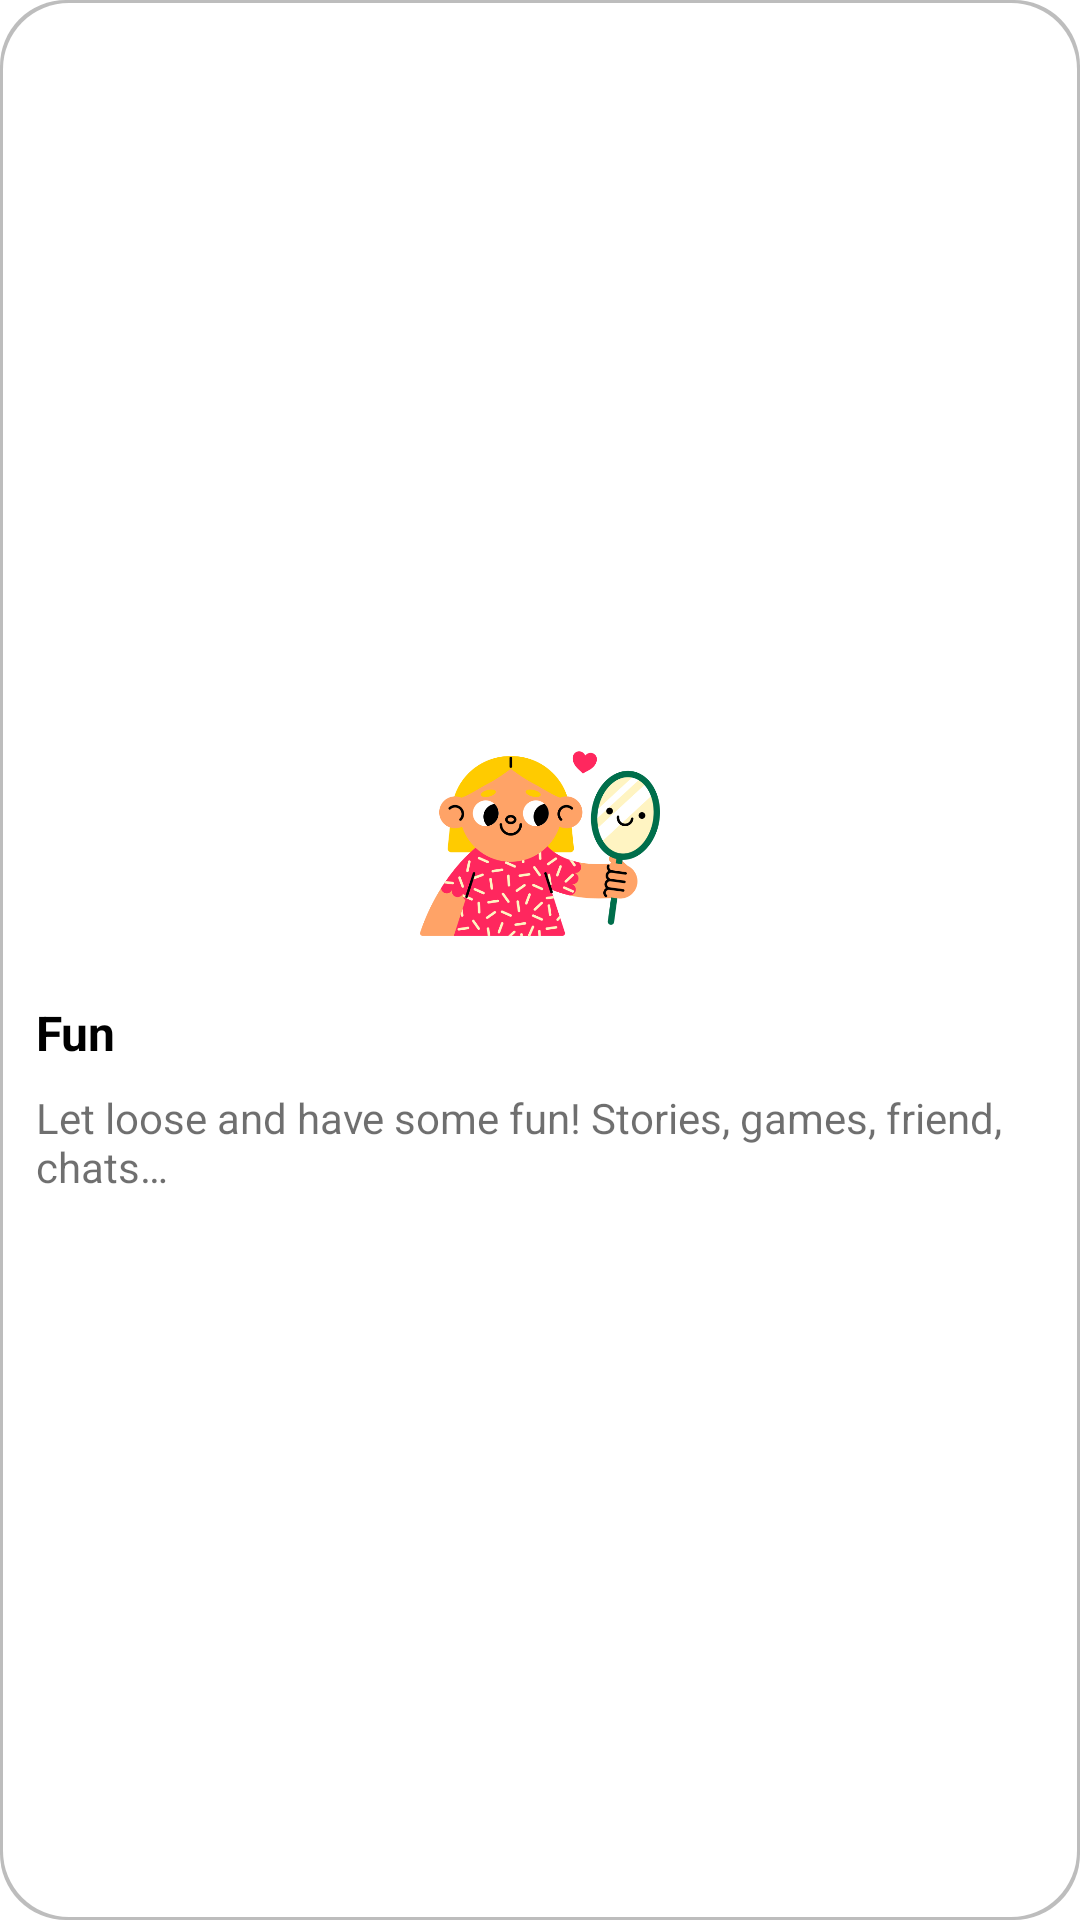

Layout XML and referenced resources for this Android screen:
<!-- AndroidManifest.xml: application theme Theme.DesygnerAI.NoActionBar -->
<!-- res/layout/category_fun.xml -->
<?xml version="1.0" encoding="utf-8"?>
<androidx.appcompat.widget.LinearLayoutCompat xmlns:android="http://schemas.android.com/apk/res/android"
    xmlns:app="http://schemas.android.com/apk/res-auto"
    android:layout_width="0dp"
    android:layout_height="match_parent"
    android:layout_marginEnd="6dp"
    android:layout_weight="1"
    android:background="@drawable/custom_category_border">

    <LinearLayout
        android:id="@+id/categoryFun"
        android:layout_width="match_parent"
        android:layout_height="wrap_content"
        android:layout_gravity="center"
        android:gravity="center"
        android:orientation="vertical">

        <ImageView
            android:id="@+id/image"
            android:layout_width="80dp"
            android:layout_height="80dp"
            android:scaleType="fitCenter"
            android:src="@drawable/ic_fun" />

        <LinearLayout
            android:layout_width="match_parent"
            android:layout_height="wrap_content"
            android:layout_marginTop="12dp"
            android:orientation="vertical">

            <TextView
                android:layout_width="match_parent"
                android:layout_height="wrap_content"
                android:layout_marginBottom="8dp"
                android:text="@string/title_fun"
                android:textColor="@color/black"
                android:textSize="16sp"
                android:textStyle="bold"
                app:layout_constraintEnd_toEndOf="parent"
                app:layout_constraintStart_toStartOf="parent"
                app:layout_constraintTop_toTopOf="parent" />

            <TextView
                android:layout_width="match_parent"
                android:layout_height="wrap_content"
                android:text="@string/fun_content"
                android:textColor="@color/black_600"
                android:textSize="14sp"
                android:textStyle="normal"
                app:layout_constraintEnd_toEndOf="parent"
                app:layout_constraintStart_toStartOf="parent"
                app:layout_constraintTop_toTopOf="parent" />

        </LinearLayout>

    </LinearLayout>


</androidx.appcompat.widget.LinearLayoutCompat>
<!-- resources referenced by this layout -->
<resources>
  <color name="black">#FF000000</color>
  <color name="black_600">#90000000</color>
  <!-- drawable custom_category_border (drawable) -->
  <?xml version="1.0" encoding="utf-8"?>
  <layer-list xmlns:android="http://schemas.android.com/apk/res/android">
      <item>
          <shape android:shape="rectangle">
              <solid android:color="#BDBDBD" />
              <corners android:radius="22dp" />
          </shape>
      </item>
      <item
          android:top="1dp"
          android:bottom="1dp"
          android:left="1dp"
          android:right="1dp">
          <shape android:shape="rectangle">
              <solid android:color="@android:color/white" />
              <corners android:radius="22dp" />
              <padding
                  android:bottom="16dp"
                  android:left="12dp"
                  android:right="12dp"
                  android:top="16dp" />
          </shape>
      </item>
  </layer-list>
  <!-- drawable ic_fun: png bitmap (drawable, 51458 bytes) -->
  <string name="fun_content">Let loose and have some fun! Stories, games, friend, chats…</string>
  <string name="title_fun">Fun</string>
  <style name="Theme.DesygnerAI.NoActionBar">
          <item name="windowActionBar">true</item>
          <item name="windowNoTitle">true</item>
      </style>
</resources>
